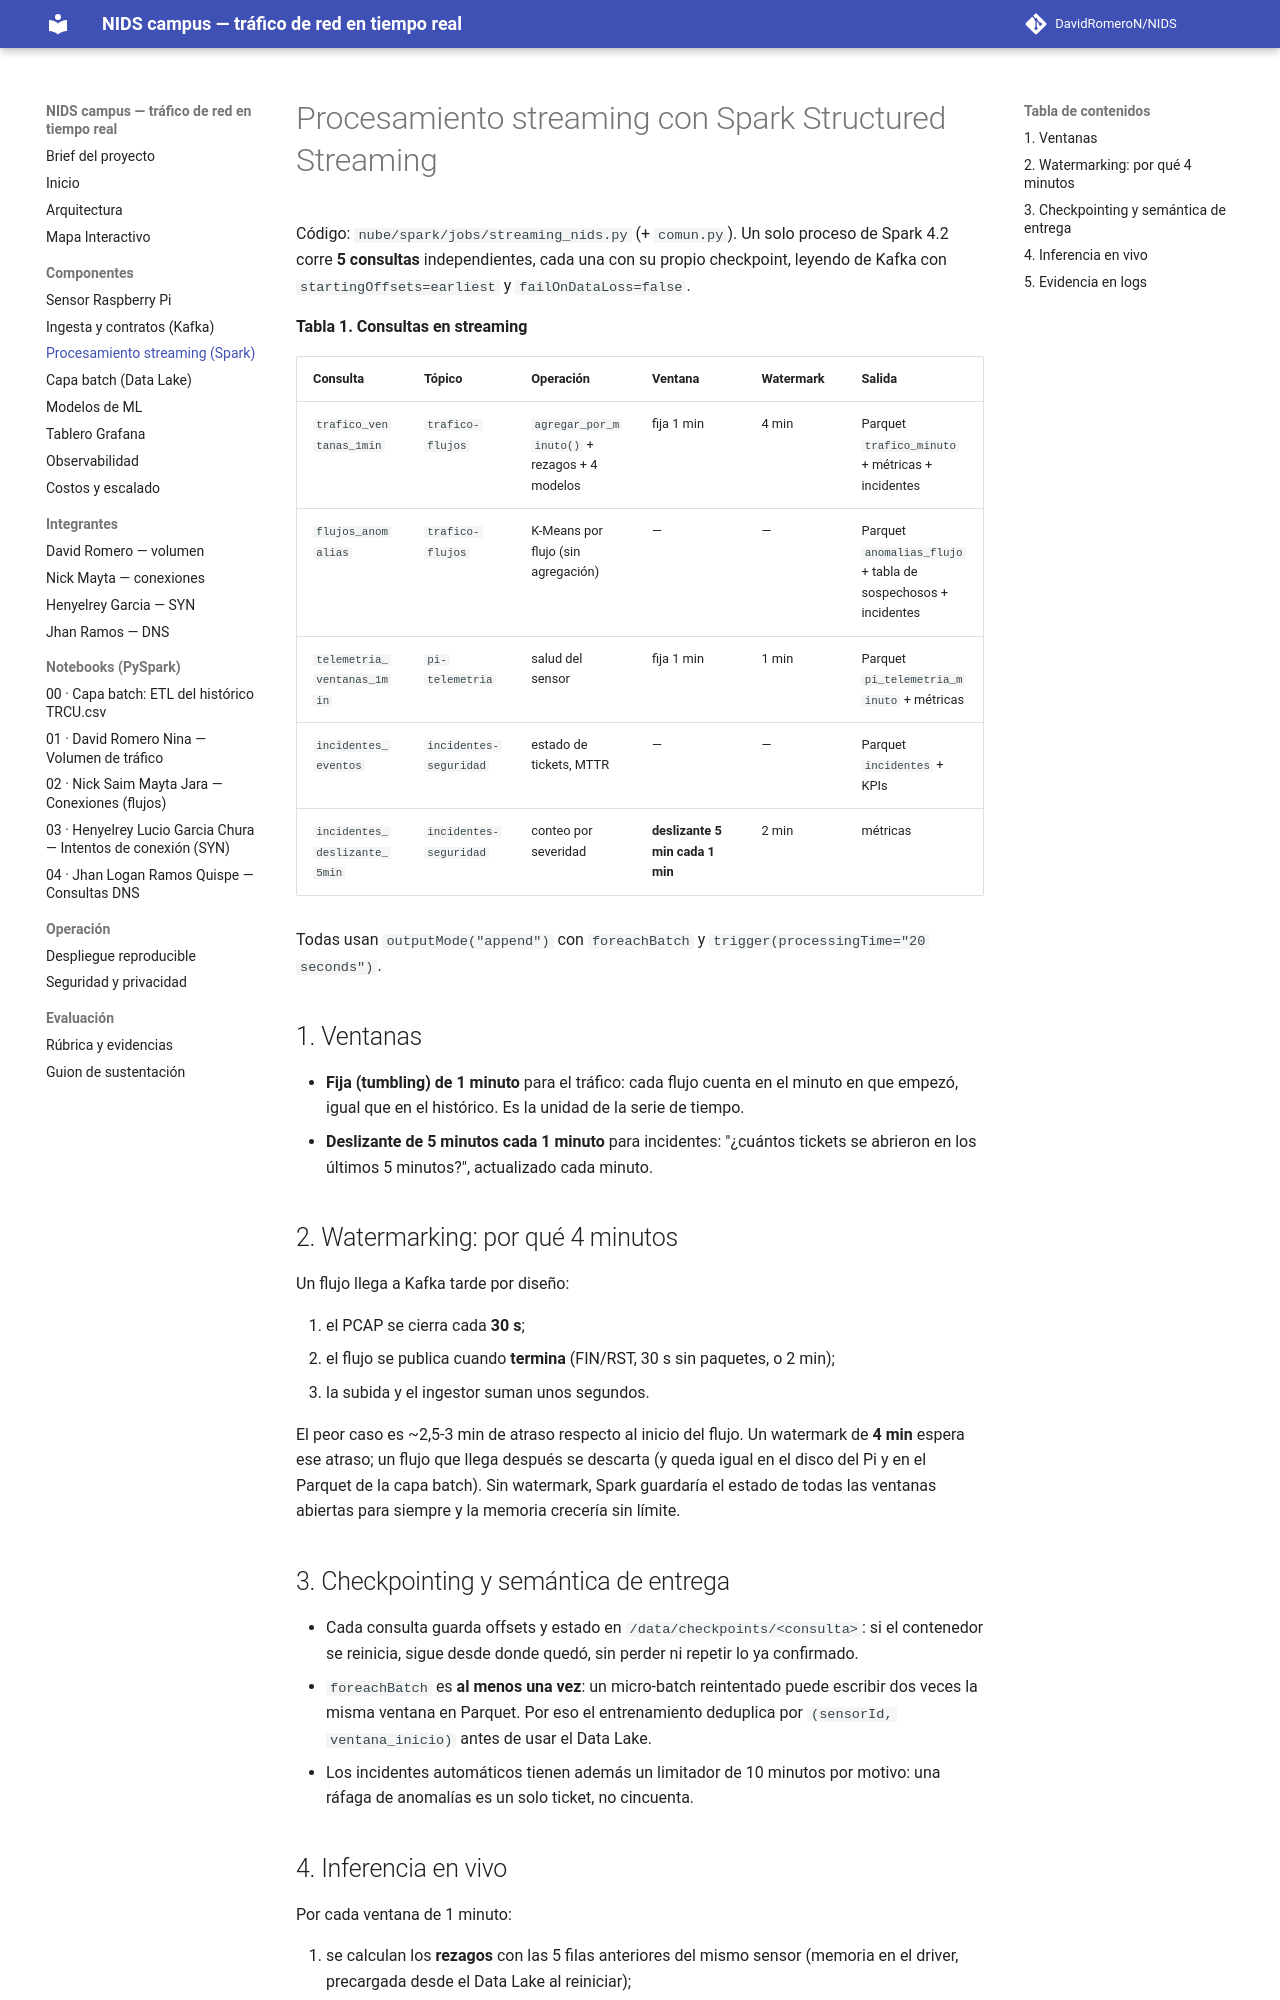

repository: DavidRomeroN/NIDS · page: streaming/index.html · generator: mkdocs

# Procesamiento streaming con Spark Structured Streaming

Código: `nube/spark/jobs/streaming_nids.py` (+ `comun.py`). Un solo proceso de
Spark 4.2 corre **5 consultas** independientes, cada una con su propio
checkpoint, leyendo de Kafka con `startingOffsets=earliest` y `failOnDataLoss=false`.

**Tabla 1. Consultas en streaming**

| Consulta | Tópico | Operación | Ventana | Watermark | Salida |
|---|---|---|---|---|---|
| `trafico_ventanas_1min` | `trafico-flujos` | `agregar_por_minuto()` + rezagos + 4 modelos | fija 1 min | 4 min | Parquet `trafico_minuto` + métricas + incidentes |
| `flujos_anomalias` | `trafico-flujos` | K-Means por flujo (sin agregación) | — | — | Parquet `anomalias_flujo` + tabla de sospechosos + incidentes |
| `telemetria_ventanas_1min` | `pi-telemetria` | salud del sensor | fija 1 min | 1 min | Parquet `pi_telemetria_minuto` + métricas |
| `incidentes_eventos` | `incidentes-seguridad` | estado de tickets, MTTR | — | — | Parquet `incidentes` + KPIs |
| `incidentes_deslizante_5min` | `incidentes-seguridad` | conteo por severidad | **deslizante 5 min cada 1 min** | 2 min | métricas |

Todas usan `outputMode("append")` con `foreachBatch` y `trigger(processingTime="20 seconds")`.

## 1. Ventanas

- **Fija (tumbling) de 1 minuto** para el tráfico: cada flujo cuenta en el
  minuto en que empezó, igual que en el histórico. Es la unidad de la serie de tiempo.
- **Deslizante de 5 minutos cada 1 minuto** para incidentes: "¿cuántos tickets
  se abrieron en los últimos 5 minutos?", actualizado cada minuto.

## 2. Watermarking: por qué 4 minutos

Un flujo llega a Kafka tarde por diseño:

1. el PCAP se cierra cada **30 s**;
2. el flujo se publica cuando **termina** (FIN/RST, 30 s sin paquetes, o 2 min);
3. la subida y el ingestor suman unos segundos.

El peor caso es ~2,5-3 min de atraso respecto al inicio del flujo. Un watermark
de **4 min** espera ese atraso; un flujo que llega después se descarta (y queda
igual en el disco del Pi y en el Parquet de la capa batch). Sin watermark, Spark
guardaría el estado de todas las ventanas abiertas para siempre y la memoria
crecería sin límite.

## 3. Checkpointing y semántica de entrega

- Cada consulta guarda offsets y estado en `/data/checkpoints/<consulta>`: si el
  contenedor se reinicia, sigue desde donde quedó, sin perder ni repetir lo ya
  confirmado.
- `foreachBatch` es **al menos una vez**: un micro-batch reintentado puede
  escribir dos veces la misma ventana en Parquet. Por eso el entrenamiento
  deduplica por `(sensorId, ventana_inicio)` antes de usar el Data Lake.
- Los incidentes automáticos tienen además un limitador de 10 minutos por
  motivo: una ráfaga de anomalías es un solo ticket, no cincuenta.
